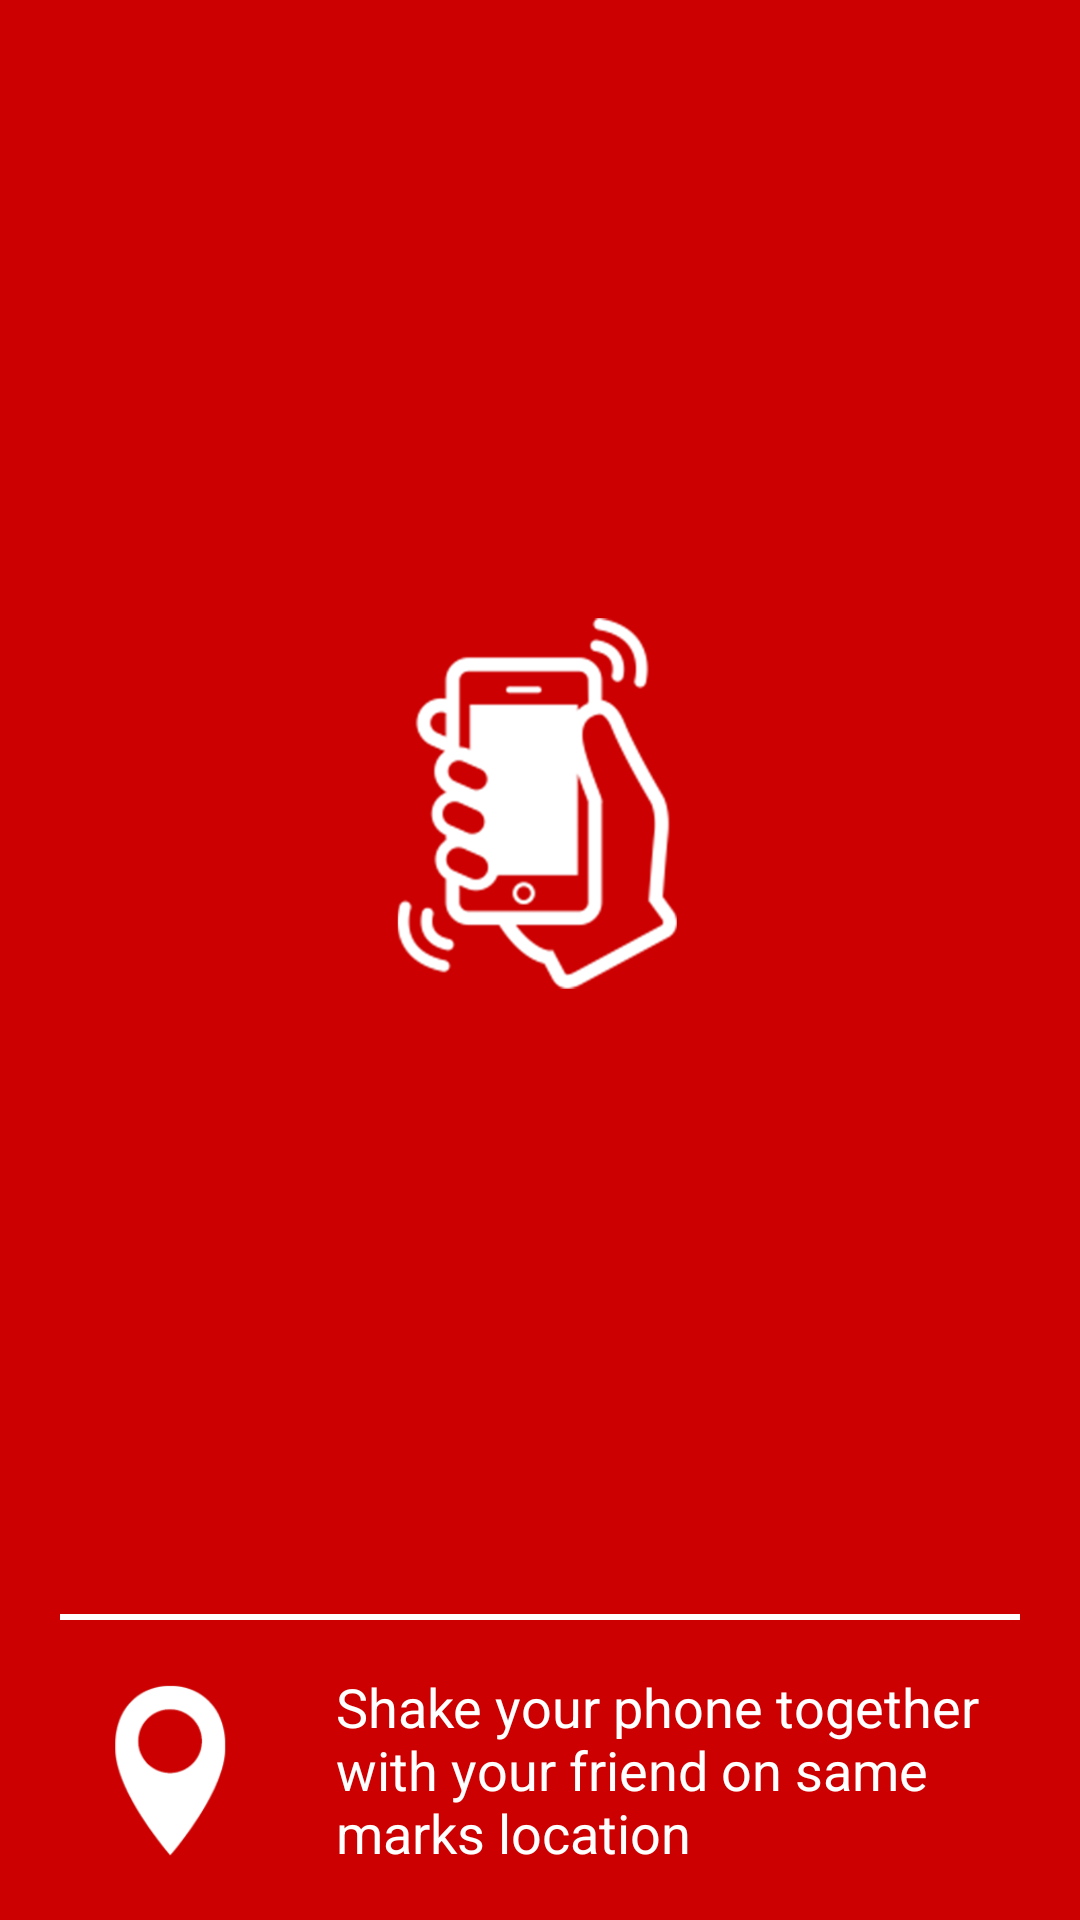

Produce the Android XML layout that renders to this screen, including the resource entries it uses.
<!-- AndroidManifest.xml: application theme AppTheme -->
<!-- res/layout/activity_add_shake.xml -->
<?xml version="1.0" encoding="utf-8"?>
<LinearLayout xmlns:android="http://schemas.android.com/apk/res/android"
    android:orientation="vertical" android:layout_width="match_parent"
    android:layout_height="match_parent"
    android:background="@android:color/holo_red_dark">

    <ImageView
        android:layout_width="match_parent"
        android:padding="100dp"
        android:layout_weight="1"
        android:layout_height="0dp"
        android:src="@drawable/shake"/>


    <View
        android:layout_width="match_parent"
        android:layout_height="2dp"
        android:layout_marginLeft="20dp"
        android:layout_marginRight="20dp"
        android:background="@android:color/background_light" />

    <LinearLayout
        android:layout_width="match_parent"
        android:layout_height="wrap_content"
        android:layout_marginLeft="25dp"
        android:layout_marginStart="25dp"
        android:orientation="horizontal">

        <ImageView
            android:id="@+id/imageView4"
            android:layout_width="0dp"
            android:layout_height="100dp"
            android:layout_weight="1"
            android:src="@drawable/location" />


        <TextView
            android:id="@+id/ownerText"
            android:layout_width="0dp"
            android:layout_height="match_parent"
            android:layout_weight="4"
            android:maxLines="3"
            android:paddingLeft="20dp"
            android:paddingRight="20dp"
            android:gravity="center_vertical"
            android:text="Shake your phone together with your friend on same marks location"
            android:textAppearance="@style/TextAppearance.AppCompat.Medium"
            android:textColor="@android:color/white" />

    </LinearLayout>

</LinearLayout>
<!-- resources referenced by this layout -->
<resources>
  <!-- drawable location: png bitmap (drawable, 6791 bytes) -->
  <!-- drawable shake: png bitmap (drawable, 49276 bytes) -->
  <style name="AppTheme" parent="Theme.AppCompat.Light.NoActionBar">
          
          <item name="colorPrimary">@color/colorPrimary</item>
          <item name="colorPrimaryDark">@color/colorPrimaryDark</item>
          <item name="colorAccent">@color/colorAccent</item>
      </style>
  <color name="colorPrimary">#4cb050</color>
  <color name="colorPrimaryDark">#3b763d</color>
  <color name="colorAccent">#FFFFFF</color>
</resources>
